The GitHub repository Mati934/Reconocimiento_gestos contains a labelled image folder "data" with 4 categories: otros, paz, pulgar arriba, stop. Examples follow, each with its label.

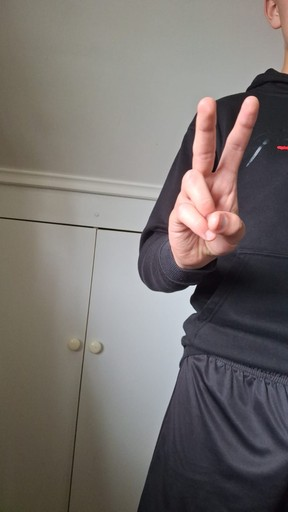
Label: paz

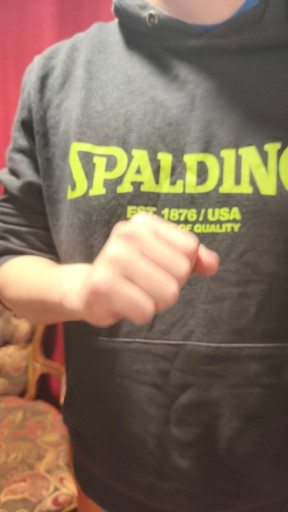
Label: otros

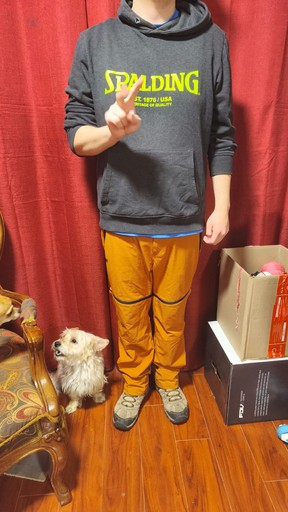
Label: paz

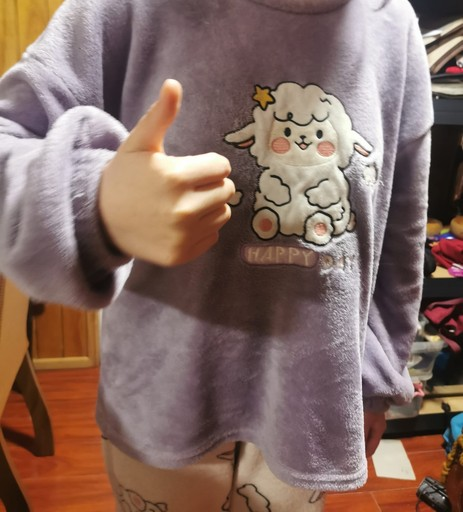
Label: pulgar arriba

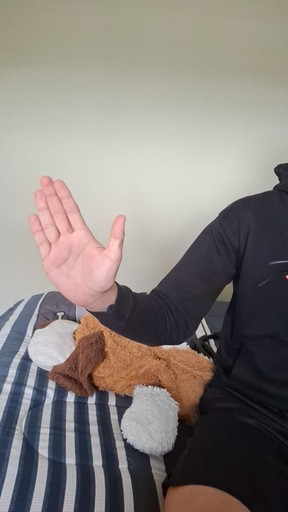
Label: stop

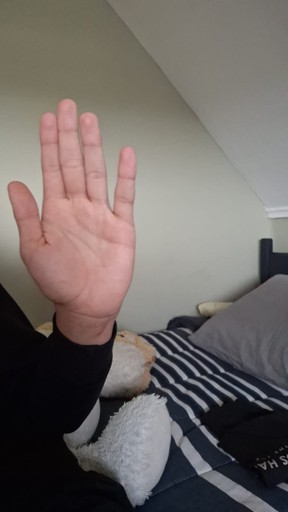
Label: stop
